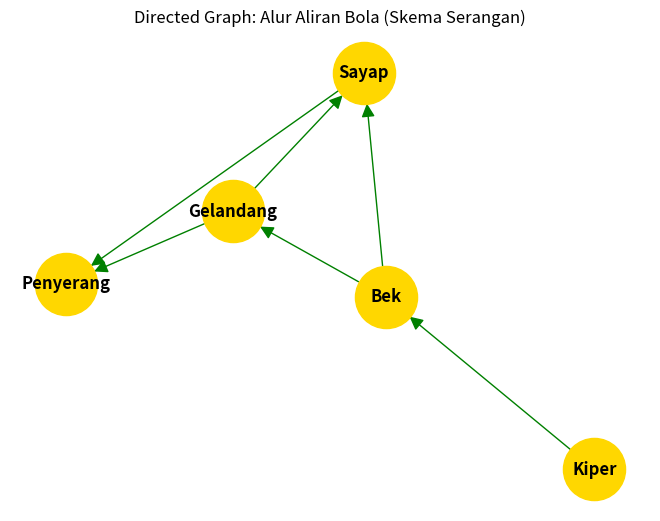

Write the Python code that produced this figure.
import networkx as nx
import matplotlib.pyplot as plt

class TreeNode:
    def __init__(self, data):
        self.data = data
        self.children = []
        self.parent = None

    def add_child(self, child):
        child.parent = self
        self.children.append(child)

    def get_level(self):
        level = 0
        p = self.parent
        while p:
            level += 1
            p = p.parent
        return level

    def print_tree(self):
        spaces = self.get_level() * 4
        prefix = spaces * " " + "|-- " if self.parent else ""
        print(prefix + self.data)
        if self.children:
            for child in self.children:
                child.print_tree()

# Membangun struktur organisasi (Tree)
root = TreeNode("Pemilik Klub SSB")

pelatih_kepala = TreeNode("Pelatih Kepala")
admin_klub = TreeNode("Manajer Administrasi")
medis = TreeNode("Tim Medis & Fisioterapi")

root.add_child(pelatih_kepala)
root.add_child(admin_klub)
root.add_child(medis)

pelatih_kepala.add_child(TreeNode("Pelatih Kelompok U-12"))
pelatih_kepala.add_child(TreeNode("Pelatih Kelompok U-15"))
pelatih_kepala.add_child(TreeNode("Pelatih Khusus Kiper"))

admin_klub.add_child(TreeNode("Staf Pendaftaran"))
admin_klub.add_child(TreeNode("Staf Logistik & Bola"))

# Membangun skema serangan (Directed Graph)
G = nx.DiGraph()

posisi = ["Kiper", "Bek", "Gelandang", "Sayap", "Penyerang"]
G.add_nodes_from(posisi)

jalur_bola = [
    ("Kiper", "Bek"),
    ("Bek", "Gelandang"),
    ("Gelandang", "Sayap"),
    ("Gelandang", "Penyerang"),
    ("Sayap", "Penyerang"),
    ("Bek", "Sayap")
]
G.add_edges_from(jalur_bola)

# Output
print("--- 1. Visualisasi Tree: Struktur Organisasi SSB ---")
root.print_tree()
print("\n")

print("--- 2. Visualisasi Directed Graph: Skema Serangan Tim ---")
nx.draw(G, with_labels=True, node_color='gold', 
        font_weight='bold', node_size=2000, edge_color='green', 
        arrows=True, arrowsize=20)
plt.title('Directed Graph: Alur Aliran Bola (Skema Serangan)')
plt.show()
